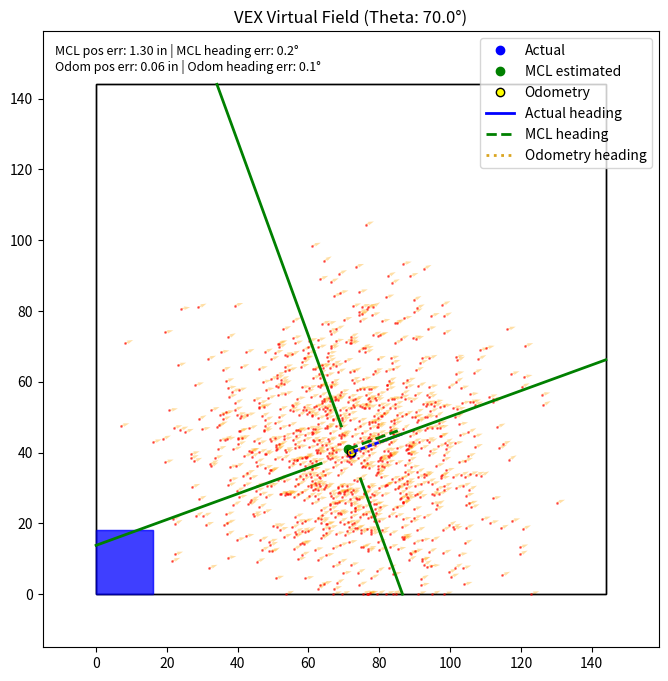

The script that saved this image:
import matplotlib.pyplot as plt
import matplotlib.patches as patches
import matplotlib.animation as animation
import math
import numpy as np

# Config

NUMBER_OF_PARTICLES = 1000
MAP_DIMENSIONS = (144, 144)
PLOT_PADDING = 15
ROBOT_SIZE = (16, 18)

# setting up the initial robot position & variables to keep track of both real and predicted pos of bot

robot_x = 72.0
robot_y = 40
robot_theta = 70

initial_x = 40.0
initial_y = 40.0
initial_robot_theta = 70.0

initial_x = robot_x
initial_y = robot_y
initial_robot_theta = robot_theta

predicted_x = initial_x
predicted_y = initial_y
predicted_theta = initial_robot_theta

# define the amount of noise for the sensors and the initial spread of the particles

distance_noise_near_limit = 80.0  # inches
distance_noise_near_min = 0.3  # inches error at very close range
distance_noise_near_max = 1.7  # inches error at 80 in
distance_noise_far_min_ratio = 0.02  # 2% error starting after 80 in
distance_noise_far_max_ratio = 0.05  # 5% error at max range
odometry_noise = 1  # in inches

# just tryna simulate real life - wont know until we test on the bot

imu_sensor_noise = 0.8  # in degrees
sensor_outlier_probability = 0.05  # likelihood mixture
motion_model_position_noise = 0.15  # process noise in particle prediction
motion_model_theta_noise = 0.4  # process heading noise in prediction
odom_anchor_particles = 15  # keep a few particles exactly at odometry pose
resample_position_noise = 0.3  # inches, added after resampling if impoverished
resample_theta_noise = 0.5  # degrees, added after resampling if impoverished
resample_effective_ratio = 0.55  # adaptive resampling threshold (N_eff / N)
roughening_spread_threshold = 1.5  # only roughen when cloud is too tight

odometry_theta_noise = 0.3  # in degrees
theta_noise = 0.2  # in degrees

# simulate big slip (rare)

big_slip_chance = 0.01
big_slip_distance_upper_limit = 2  # in inches
big_slip_distance_lower_limit = 0  # in inches

big_slip_theta_change_upper_limit = 15  # in degrees
big_slip_theta_change_lower_limit = 5  # in degrees

# spawn particles around the initial position with some noise
# ensure they are within the map boundaries

spawn_x = np.random.normal(initial_x, 20.0, NUMBER_OF_PARTICLES)
spawn_y = np.random.normal(initial_y, 20.0, NUMBER_OF_PARTICLES)
spawn_theta = np.random.normal(initial_robot_theta, 5.0, NUMBER_OF_PARTICLES) % 360
spawn_x = np.clip(spawn_x, 0, MAP_DIMENSIONS[0])
spawn_y = np.clip(spawn_y, 0, MAP_DIMENSIONS[1])

particles = np.column_stack(
    (spawn_x, spawn_y, spawn_theta, np.ones(NUMBER_OF_PARTICLES) / NUMBER_OF_PARTICLES)
)

particle_vector_length = 2.5
particle_theta_rad = np.radians(particles[:, 2])

particle_dx = particle_vector_length * np.sin(particle_theta_rad)
particle_dy = particle_vector_length * np.cos(particle_theta_rad)

# setup and define the distance sensors (top, bottom, left, right) with their positions and directions relative to the robot

distance_sensor_available = ["top", "bottom", "left", "right"]
distance_sensors = {
    "top": ((0, 0), (0.0, 0.0)),
    "bottom": ((0, 0), (0.0, 0.0)),
    "left": ((0, 0), (0.0, 0.0)),
    "right": ((0, 0), (0.0, 0.0)),
}

distance_sensor_distances = {"top": 0.0, "bottom": 0.0, "left": 0.0, "right": 0.0}

keys = {"up": False, "down": False, "left": False, "right": False}


# Visualization setup

fig, ax = plt.subplots(figsize=(8, 8))
error_text = ax.text(
    0.02,
    0.98,
    "",
    transform=ax.transAxes,
    va="top",
    ha="left",
    fontsize=9,
    bbox=dict(facecolor="white", alpha=0.8, edgecolor="none"),
)

field_shape = patches.Rectangle(
    (0, 0),
    MAP_DIMENSIONS[0],
    MAP_DIMENSIONS[1],
    linewidth=1,
    edgecolor="black",
    facecolor="none",
)

robot_shape = patches.Rectangle(
    (0, 0),
    ROBOT_SIZE[0],
    ROBOT_SIZE[1],
    rotation_point="center",
    color="blue",
    alpha=0.5,
)

# self-explanatory, just the robot's center and heading line for visualization

(center_dot,) = ax.plot(
    [], [], marker="o", color="blue", markersize=6, linestyle="None", label="Actual"
)  # Center dot
(mcl_estimated_dot,) = ax.plot(
    [],
    [],
    marker="o",
    color="green",
    markersize=6,
    linestyle="None",
    label="MCL estimated",
)
(odometry_dot,) = ax.plot(
    [],
    [],
    marker="o",
    color="yellow",
    markersize=6,
    markeredgecolor="black",
    linestyle="None",
    label="Odometry",
)
(actual_heading_line,) = ax.plot(
    [], [], color="blue", linewidth=2, zorder=5, label="Actual heading"
)
(mcl_heading_line,) = ax.plot(
    [], [], color="green", linewidth=2, linestyle="--", zorder=5, label="MCL heading"
)
(odometry_heading_line,) = ax.plot(
    [],
    [],
    color="goldenrod",
    linewidth=2,
    linestyle=":",
    zorder=5,
    label="Odometry heading",
)
(particles_scatter,) = ax.plot([], [], "r.", markersize=2, alpha=0.5, zorder=2)
(top_distance_line,) = ax.plot([], [], color="green", linewidth=2, zorder=5)
(bottom_distance_line,) = ax.plot([], [], color="green", linewidth=2, zorder=5)
(left_distance_line,) = ax.plot([], [], color="green", linewidth=2, zorder=5)
(right_distance_line,) = ax.plot([], [], color="green", linewidth=2, zorder=5)

particles_heading_vectors = ax.quiver(
    particles[:, 0],
    particles[:, 1],
    particle_dx,
    particle_dy,
    angles="xy",
    scale_units="xy",
    scale=1,
    color="orange",
    alpha=0.35,
    width=0.002,
    zorder=1,
)


# where the logic for mcl will go, we will read the sensor values, update the particles' weights based on how well they match the sensor readings, resample the particles based on their weights, and then calculate the new predicted position of the robot based on the particles' distribution
class mcl:

    def __init__(self):

        self.imu = robot_theta
        self.sensors = {}
        self.last_true_x = robot_x
        self.last_true_y = robot_y
        self.last_true_theta = robot_theta

        # initialize odometry with slight initial offset, then integrate deltas over time
        self.odometry_x = robot_x + np.random.normal(0, odometry_noise * 0.05)
        self.odometry_y = robot_y + np.random.normal(0, odometry_noise * 0.05)
        self.odometry_theta = (
            robot_theta + np.random.normal(0, odometry_theta_noise * 0.25)
        ) % 360

        self.last_odometry_x = self.odometry_x
        self.last_odometry_y = self.odometry_y
        self.last_odometry_theta = self.odometry_theta
        self.neff = NUMBER_OF_PARTICLES

        self.read_sensors()

    def distance_sigma(self, distance):

        distance = max(distance, 0.0)

        if distance <= distance_noise_near_limit:
            near_t = distance / distance_noise_near_limit
            return distance_noise_near_min + near_t * (
                distance_noise_near_max - distance_noise_near_min
            )

        far_span = max(MAP_DIMENSIONS) - distance_noise_near_limit
        far_t = min(1.0, (distance - distance_noise_near_limit) / max(far_span, 1e-6))
        far_ratio = distance_noise_far_min_ratio + far_t * (
            distance_noise_far_max_ratio - distance_noise_far_min_ratio
        )

        return distance * far_ratio

    def read_sensors(self):
        self.imu = robot_theta + np.random.normal(0, theta_noise)

        self.sensors["top"] = distance_sensor_distances["top"] + np.random.normal(
            0, self.distance_sigma(distance_sensor_distances["top"])
        )
        self.sensors["bottom"] = distance_sensor_distances["bottom"] + np.random.normal(
            0, self.distance_sigma(distance_sensor_distances["bottom"])
        )
        self.sensors["left"] = distance_sensor_distances["left"] + np.random.normal(
            0, self.distance_sigma(distance_sensor_distances["left"])
        )
        self.sensors["right"] = distance_sensor_distances["right"] + np.random.normal(
            0, self.distance_sigma(distance_sensor_distances["right"])
        )
        self.sensors["imu"] = self.imu

    def update_odometry_and_sensor_readings(self):

        # meant to simulate the odometry readings we would get from the robot's encoders and IMU, which will be used to predict the new position of the particles before we update their weights based on the sensor readings

        true_delta_x = robot_x - self.last_true_x
        true_delta_y = robot_y - self.last_true_y
        true_delta_theta = (robot_theta - self.last_true_theta + 180) % 360 - 180

        odom_delta_x = true_delta_x + np.random.normal(0, odometry_noise * 0.2)
        odom_delta_y = true_delta_y + np.random.normal(0, odometry_noise * 0.2)
        odom_delta_theta = true_delta_theta + np.random.normal(
            0, odometry_theta_noise * 0.25
        )

        if np.random.rand() < big_slip_chance:

            slip_distance = np.random.uniform(
                big_slip_distance_lower_limit, big_slip_distance_upper_limit
            )

            slip_theta_change = np.random.uniform(
                big_slip_theta_change_lower_limit, big_slip_theta_change_upper_limit
            )

            odom_delta_x += slip_distance * math.sin(math.radians(robot_theta))
            odom_delta_y += slip_distance * math.cos(math.radians(robot_theta))
            odom_delta_theta += slip_theta_change

        self.odometry_x += odom_delta_x
        self.odometry_y += odom_delta_y
        self.odometry_theta = (self.odometry_theta + odom_delta_theta) % 360

        self.last_true_x = robot_x
        self.last_true_y = robot_y
        self.last_true_theta = robot_theta

        self.read_sensors()

    # update happens here or sum like that

    def predict(self):

        self.update_odometry_and_sensor_readings()

        # get the change in position and orientation from the odometry readings, which will be used to predict the new position of the particles

        delta_x = self.odometry_x - self.last_odometry_x
        delta_y = self.odometry_y - self.last_odometry_y
        delta_theta = self.odometry_theta - self.last_odometry_theta
        delta_theta = (delta_theta + 180) % 360 - 180

        self.last_odometry_x = self.odometry_x
        self.last_odometry_y = self.odometry_y
        self.last_odometry_theta = self.odometry_theta

        for i in range(NUMBER_OF_PARTICLES):

            # update the particle's position based on the odometry readings, adding some noise to simulate uncertainty

            particles[i, 0] += delta_x + np.random.normal(
                0, motion_model_position_noise
            )
            particles[i, 1] += delta_y + np.random.normal(
                0, motion_model_position_noise
            )
            particles[i, 2] = (
                particles[i, 2]
                + delta_theta
                + np.random.normal(0, motion_model_theta_noise)
            ) % 360

            # keep the particles within the map boundaries

            particles[i, 0] = np.clip(particles[i, 0], 0, MAP_DIMENSIONS[0])
            particles[i, 1] = np.clip(particles[i, 1], 0, MAP_DIMENSIONS[1])
            particles[i, 2] %= 360

    def calculate_expected_sensor_reading(
        self, particle_x, particle_y, particle_theta, sensor_name
    ):

        # calculate the expected sensor reading for a given particle based on its position and orientation, which will be compared to the actual sensor reading to update the particle's weight

        theta_rad = math.radians(particle_theta)

        forward_x = math.sin(theta_rad)
        forward_y = math.cos(theta_rad)
        right_x = math.cos(theta_rad)
        right_y = -math.sin(theta_rad)
        left_x = -right_x
        left_y = -right_y

        half_width = ROBOT_SIZE[0] / 2
        half_length = ROBOT_SIZE[1] / 2

        if sensor_name == "top":
            sensor_x = particle_x + forward_x * half_length
            sensor_y = particle_y + forward_y * half_length
            direction_x = forward_x
            direction_y = forward_y
        elif sensor_name == "bottom":
            sensor_x = particle_x - forward_x * half_length
            sensor_y = particle_y - forward_y * half_length
            direction_x = -forward_x
            direction_y = -forward_y
        elif sensor_name == "left":
            sensor_x = particle_x + left_x * half_width
            sensor_y = particle_y + left_y * half_width
            direction_x = left_x
            direction_y = left_y
        elif sensor_name == "right":
            sensor_x = particle_x + right_x * half_width
            sensor_y = particle_y + right_y * half_width
            direction_x = right_x
            direction_y = right_y

        sensor_end_x, sensor_end_y, expected_distance = get_sensor_ray(
            sensor_x, sensor_y, direction_x, direction_y
        )

        return expected_distance

    def update_weights(self):

        # update the weights of the particles based on how similar their predicted sensor readings are to the actual sensor readings, which will be used to resample the particles and calculate the new predicted position of the robot

        log_weights = np.zeros(NUMBER_OF_PARTICLES)
        max_field_dimension = max(MAP_DIMENSIONS)
        uniform_distance_likelihood = 1.0 / max_field_dimension

        for i in range(NUMBER_OF_PARTICLES):

            log_weight = 0.0

            for sensor_name in distance_sensor_available:

                expected_distance = self.sensors[sensor_name]
                particle_x, particle_y, particle_theta, weight = particles[i]

                # calculate the expected sensor reading for this particle based on its position and orientation, which will be compared to the actual sensor reading to update the particle's weight

                predicted_distance = self.calculate_expected_sensor_reading(
                    particle_x, particle_y, particle_theta, sensor_name
                )

                sensor_sigma = self.distance_sigma(expected_distance)

                gaussian_likelihood = np.exp(
                    -0.5
                    * ((predicted_distance - expected_distance) / sensor_sigma) ** 2
                ) / (sensor_sigma * math.sqrt(2 * math.pi))
                sensor_likelihood = (
                    (1 - sensor_outlier_probability) * gaussian_likelihood
                    + sensor_outlier_probability * uniform_distance_likelihood
                )
                log_weight += math.log(max(sensor_likelihood, 1e-300))

            heading_error = (particle_theta - self.sensors["imu"] + 180) % 360 - 180
            imu_likelihood = np.exp(-0.5 * (heading_error / imu_sensor_noise) ** 2) / (
                imu_sensor_noise * math.sqrt(2 * math.pi)
            )
            log_weight += math.log(max(imu_likelihood, 1e-300))

            log_weights[i] = log_weight

        max_log_weight = np.max(log_weights)
        weights = np.exp(log_weights - max_log_weight)
        weights_sum = np.sum(weights)
        if weights_sum <= 0:
            particles[:, 3] = 1.0 / NUMBER_OF_PARTICLES
        else:
            particles[:, 3] = weights / weights_sum

    def resample_particles(self):

        # resample the particles based on their weights, which will create a new set of particles that are more likely to be close to the robot's actual position, and then calculate the new predicted position of the robot based on the distribution of the resampled particles

        # built the "pie chart" where each particle's weight determines the size of its slice, and then randomly sample from this distribution to create a new set of particles

        weights = particles[:, 3]

        weights += 1e-300
        weights /= np.sum(weights)

        self.neff = 1.0 / np.sum(weights**2)
        if self.neff >= resample_effective_ratio * NUMBER_OF_PARTICLES:
            particles[:, 3] = weights
            return

        # spin wheel

        indices = np.random.choice(
            range(NUMBER_OF_PARTICLES), size=NUMBER_OF_PARTICLES, p=weights
        )

        new_generation = particles[indices]

        # keep a few particles exactly at what odometry believes (helps recovery)
        anchor_count = min(odom_anchor_particles, NUMBER_OF_PARTICLES)
        if anchor_count > 0:
            new_generation[:anchor_count, 0] = self.odometry_x
            new_generation[:anchor_count, 1] = self.odometry_y
            new_generation[:anchor_count, 2] = self.odometry_theta

        spread = np.mean(np.std(new_generation[:, :2], axis=0))
        if spread < roughening_spread_threshold:
            # roughening only when cloud is too tight
            new_generation[:, 0] += np.random.normal(
                0, resample_position_noise, NUMBER_OF_PARTICLES
            )
            new_generation[:, 1] += np.random.normal(
                0, resample_position_noise, NUMBER_OF_PARTICLES
            )
            new_generation[:, 2] = (
                new_generation[:, 2]
                + np.random.normal(0, resample_theta_noise, NUMBER_OF_PARTICLES)
            ) % 360

        new_generation[:, 0] = np.clip(new_generation[:, 0], 0, MAP_DIMENSIONS[0])
        new_generation[:, 1] = np.clip(new_generation[:, 1], 0, MAP_DIMENSIONS[1])

        # reset weights to uniform after resampling, since we have a new generation of particles and we will update their weights based on the sensor readings in the next iteration
        # replaces old particles with the new resampled particles, and resets their weights to uniform since we will update them based on the sensor readings in the next iteration

        particles[:, :3] = new_generation[:, :3]
        particles[:, 3] = 1.0 / NUMBER_OF_PARTICLES

    def update(self):

        self.predict()

        self.update_weights()

        self.resample_particles()

    def get_estimated_pose(self):

        # calculate the average position and orientation of the particles, which will be used as the predicted position of the robot, since after resampling we expect most of the particles to be clustered around the robot's actual position

        weights = particles[:, 3]
        if np.sum(weights) <= 0:
            weights = np.ones(NUMBER_OF_PARTICLES) / NUMBER_OF_PARTICLES
        else:
            weights = weights / np.sum(weights)

        avg_x = np.average(particles[:, 0], weights=weights)
        avg_y = np.average(particles[:, 1], weights=weights)

        thetas_rad = np.radians(particles[:, 2])
        avg_sin = np.average(np.sin(thetas_rad), weights=weights)
        avg_cos = np.average(np.cos(thetas_rad), weights=weights)

        avg_theta_rad = math.atan2(avg_sin, avg_cos)
        avg_theta = math.degrees(avg_theta_rad) % 360

        return avg_x, avg_y, avg_theta


mcl_instance = mcl()


# function to calculate the endpoint of a distance sensor ray based on its origin and direction
# + ensuring it intersects with the field boundaries


def get_sensor_ray(origin_x, origin_y, direction_x, direction_y):

    distances_to_wall = []

    if direction_x > 0:
        distances_to_wall.append((MAP_DIMENSIONS[0] - origin_x) / direction_x)
    elif direction_x < 0:
        distances_to_wall.append((0 - origin_x) / direction_x)

    if direction_y > 0:
        distances_to_wall.append((MAP_DIMENSIONS[1] - origin_y) / direction_y)
    elif direction_y < 0:
        distances_to_wall.append((0 - origin_y) / direction_y)

    ray_distance = min(distance for distance in distances_to_wall if distance >= 0)

    return (
        origin_x + direction_x * ray_distance,
        origin_y + direction_y * ray_distance,
        ray_distance,
    )


# function to update the distance sensors' positions, directions, and visual lines based on the robot's current orientation


def update_distance_sensors(theta_rad):

    forward_x = math.sin(theta_rad)
    forward_y = math.cos(theta_rad)

    right_x = math.cos(theta_rad)
    right_y = -math.sin(theta_rad)

    left_x = -right_x
    left_y = -right_y

    half_width = ROBOT_SIZE[0] / 2
    half_length = ROBOT_SIZE[1] / 2

    # defining the sensor origins and directions based on the robot's current position and orientation

    sensor_definitions = {
        "top": {
            "origin": (
                robot_x + forward_x * half_length,
                robot_y + forward_y * half_length,
            ),
            "direction": (forward_x, forward_y),
            "line": top_distance_line,
        },
        "bottom": {
            "origin": (
                robot_x - forward_x * half_length,
                robot_y - forward_y * half_length,
            ),
            "direction": (-forward_x, -forward_y),
            "line": bottom_distance_line,
        },
        "left": {
            "origin": (robot_x + left_x * half_width, robot_y + left_y * half_width),
            "direction": (left_x, left_y),
            "line": left_distance_line,
        },
        "right": {
            "origin": (robot_x + right_x * half_width, robot_y + right_y * half_width),
            "direction": (right_x, right_y),
            "line": right_distance_line,
        },
    }

    for sensor_name, sensor_definition in sensor_definitions.items():
        sensor_x, sensor_y = sensor_definition["origin"]
        direction_x, direction_y = sensor_definition["direction"]

        sensor_end_x, sensor_end_y, sensor_distance = get_sensor_ray(
            sensor_x, sensor_y, direction_x, direction_y
        )

        distance_sensors[sensor_name] = (
            (sensor_x, sensor_y),
            (sensor_end_x, sensor_end_y),
        )
        distance_sensor_distances[sensor_name] = sensor_distance
        sensor_definition["line"].set_data(
            [sensor_x, sensor_end_x], [sensor_y, sensor_end_y]
        )


# just making sure any part of the robot doesn't go out of bounds when it moves or rotates, considering its size and orientation


def keep_robot_in_bounds(theta_rad):
    global robot_x, robot_y

    half_width = ROBOT_SIZE[0] / 2
    half_length = ROBOT_SIZE[1] / 2
    abs_cos = abs(math.cos(theta_rad))
    abs_sin = abs(math.sin(theta_rad))

    x_extent = half_width * abs_cos + half_length * abs_sin
    y_extent = half_width * abs_sin + half_length * abs_cos

    robot_x = max(x_extent, min(MAP_DIMENSIONS[0] - x_extent, robot_x))
    robot_y = max(y_extent, min(MAP_DIMENSIONS[1] - y_extent, robot_y))


def angle_error_deg(reference_theta, compared_theta):
    return abs((compared_theta - reference_theta + 180) % 360 - 180)


# initialization function for the animation, setting up the plot limits, aspect ratio, and initial positions of all elements


def init():

    theta_rad = math.radians(robot_theta)
    keep_robot_in_bounds(theta_rad)
    update_distance_sensors(theta_rad)

    ax.set_xlim(-PLOT_PADDING, MAP_DIMENSIONS[0] + PLOT_PADDING)
    ax.set_ylim(-PLOT_PADDING, MAP_DIMENSIONS[1] + PLOT_PADDING)

    ax.set_aspect("equal")
    ax.add_patch(field_shape)
    ax.add_patch(robot_shape)
    ax.legend(loc="upper right")

    particles_scatter.set_data(particles[:, 0], particles[:, 1])
    particle_theta_rad = np.radians(particles[:, 2])
    particle_dx = particle_vector_length * np.sin(particle_theta_rad)
    particle_dy = particle_vector_length * np.cos(particle_theta_rad)
    particles_heading_vectors.set_offsets(particles[:, :2])
    particles_heading_vectors.set_UVC(particle_dx, particle_dy)

    estimated_x, estimated_y, estimated_theta = mcl_instance.get_estimated_pose()
    center_dot.set_data([robot_x], [robot_y])
    mcl_estimated_dot.set_data([estimated_x], [estimated_y])
    odometry_dot.set_data([mcl_instance.odometry_x], [mcl_instance.odometry_y])

    arrow_length = 15.0
    robot_theta_rad = math.radians(robot_theta)
    estimated_theta_rad = math.radians(estimated_theta)
    odometry_theta_rad = math.radians(mcl_instance.odometry_theta)

    actual_heading_line.set_data(
        [robot_x, robot_x + arrow_length * math.sin(robot_theta_rad)],
        [robot_y, robot_y + arrow_length * math.cos(robot_theta_rad)],
    )
    mcl_heading_line.set_data(
        [estimated_x, estimated_x + arrow_length * math.sin(estimated_theta_rad)],
        [estimated_y, estimated_y + arrow_length * math.cos(estimated_theta_rad)],
    )
    odometry_heading_line.set_data(
        [
            mcl_instance.odometry_x,
            mcl_instance.odometry_x + arrow_length * math.sin(odometry_theta_rad),
        ],
        [
            mcl_instance.odometry_y,
            mcl_instance.odometry_y + arrow_length * math.cos(odometry_theta_rad),
        ],
    )

    mcl_pos_error = math.hypot(robot_x - estimated_x, robot_y - estimated_y)
    odom_pos_error = math.hypot(
        robot_x - mcl_instance.odometry_x, robot_y - mcl_instance.odometry_y
    )
    mcl_heading_error = angle_error_deg(robot_theta, estimated_theta)
    odom_heading_error = angle_error_deg(robot_theta, mcl_instance.odometry_theta)

    error_text.set_text(
        f"MCL pos err: {mcl_pos_error:.2f} in | MCL heading err: {mcl_heading_error:.1f}°\n"
        f"Odom pos err: {odom_pos_error:.2f} in | Odom heading err: {odom_heading_error:.1f}°"
    )

    ax.set_title(f"VEX Virtual Field (Theta: {robot_theta:.1f}°)")

    return (
        field_shape,
        robot_shape,
        error_text,
        center_dot,
        mcl_estimated_dot,
        odometry_dot,
        actual_heading_line,
        mcl_heading_line,
        odometry_heading_line,
        particles_scatter,
        particles_heading_vectors,
        top_distance_line,
        bottom_distance_line,
        left_distance_line,
        right_distance_line,
    )


def on_press(event):
    if event.key in keys:
        keys[event.key] = True


def on_release(event):
    if event.key in keys:
        keys[event.key] = False


# update


def update(frame):
    global robot_x, robot_y, robot_theta

    moved_or_turned = False

    if keys["left"]:
        moved_or_turned = True
        robot_theta = (robot_theta - 3) % 360
    if keys["right"]:

        moved_or_turned = True
        robot_theta = (robot_theta + 3) % 360

    theta_rad = math.radians(robot_theta)

    if keys["up"]:
        moved_or_turned = True
        robot_x += 1.5 * math.sin(theta_rad)
        robot_y += 1.5 * math.cos(theta_rad)

    if keys["down"]:
        moved_or_turned = True
        robot_x -= 1.5 * math.sin(theta_rad)
        robot_y -= 1.5 * math.cos(theta_rad)

    keep_robot_in_bounds(theta_rad)

    update_distance_sensors(theta_rad)

    if moved_or_turned:

        mcl_instance.update()

    particles_scatter.set_data(particles[:, 0], particles[:, 1])

    particle_theta_rad = np.radians(particles[:, 2])
    particle_dx = particle_vector_length * np.sin(particle_theta_rad)
    particle_dy = particle_vector_length * np.cos(particle_theta_rad)
    particles_heading_vectors.set_offsets(particles[:, :2])
    particles_heading_vectors.set_UVC(particle_dx, particle_dy)

    # displaying robot

    corner_x = robot_x - ROBOT_SIZE[0] / 2
    corner_y = robot_y - ROBOT_SIZE[1] / 2

    robot_shape.set_xy((corner_x, corner_y))
    robot_shape.set_angle(-robot_theta)

    estimated_x, estimated_y, estimated_theta = mcl_instance.get_estimated_pose()

    center_dot.set_data([robot_x], [robot_y])
    mcl_estimated_dot.set_data([estimated_x], [estimated_y])
    odometry_dot.set_data([mcl_instance.odometry_x], [mcl_instance.odometry_y])

    arrow_length = 15.0
    estimated_theta_rad = math.radians(estimated_theta)
    odometry_theta_rad = math.radians(mcl_instance.odometry_theta)

    actual_heading_line.set_data(
        [robot_x, robot_x + arrow_length * math.sin(theta_rad)],
        [robot_y, robot_y + arrow_length * math.cos(theta_rad)],
    )
    mcl_heading_line.set_data(
        [estimated_x, estimated_x + arrow_length * math.sin(estimated_theta_rad)],
        [estimated_y, estimated_y + arrow_length * math.cos(estimated_theta_rad)],
    )
    odometry_heading_line.set_data(
        [
            mcl_instance.odometry_x,
            mcl_instance.odometry_x + arrow_length * math.sin(odometry_theta_rad),
        ],
        [
            mcl_instance.odometry_y,
            mcl_instance.odometry_y + arrow_length * math.cos(odometry_theta_rad),
        ],
    )

    mcl_pos_error = math.hypot(robot_x - estimated_x, robot_y - estimated_y)
    odom_pos_error = math.hypot(
        robot_x - mcl_instance.odometry_x, robot_y - mcl_instance.odometry_y
    )
    mcl_heading_error = angle_error_deg(robot_theta, estimated_theta)
    odom_heading_error = angle_error_deg(robot_theta, mcl_instance.odometry_theta)

    error_text.set_text(
        f"MCL pos err: {mcl_pos_error:.2f} in | MCL heading err: {mcl_heading_error:.1f}°\n"
        f"Odom pos err: {odom_pos_error:.2f} in | Odom heading err: {odom_heading_error:.1f}°"
    )

    ax.set_title(f"VEX Virtual Field (Theta: {robot_theta:.1f}°)")

    return (
        field_shape,
        robot_shape,
        error_text,
        center_dot,
        mcl_estimated_dot,
        odometry_dot,
        actual_heading_line,
        mcl_heading_line,
        odometry_heading_line,
        particles_scatter,
        particles_heading_vectors,
        top_distance_line,
        bottom_distance_line,
        left_distance_line,
        right_distance_line,
    )


# connecting the key press and release events to their respective handlers

fig.canvas.mpl_connect("key_press_event", on_press)
fig.canvas.mpl_connect("key_release_event", on_release)

ani = animation.FuncAnimation(fig, update, init_func=init, interval=5, blit=True)

plt.show()
